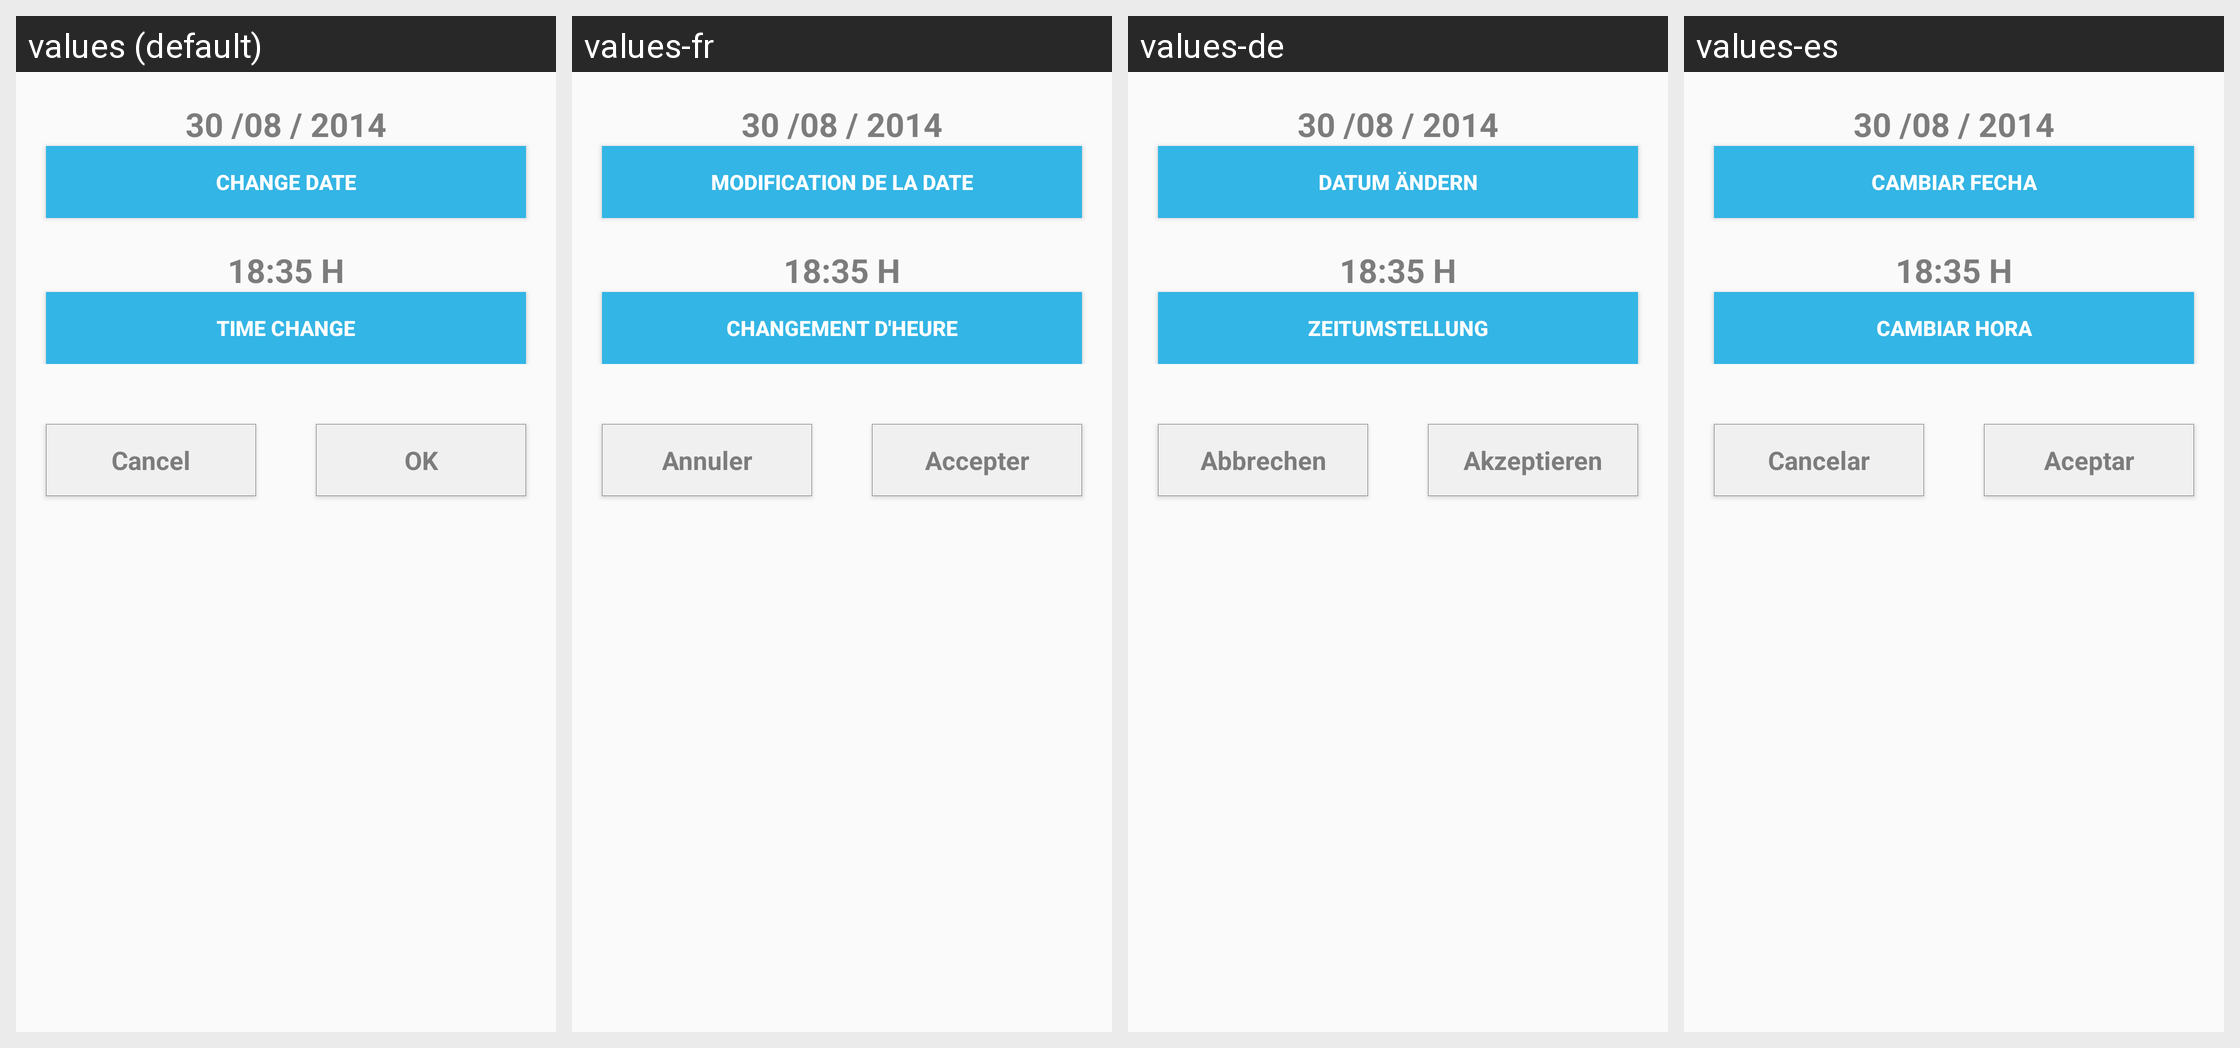

The Android screen above is rendered under several locales of the same app. Produce the string resources it draws, with the default and per-locale values.
Android screen res/layout/recordatorio.xml rendered under 4 locales, left to right: values (default), values-fr, values-de, values-es. Device: Nexus 5 (rendered at 1080×1920; each locale shown at half size, 540×960, under a caption strip naming it); theme AppTheme.
Other locales in the repository, not shown: values-en.
Strings drawn on this screen, with the default value and each locale's value (text and hints the layout hard-codes, and strings that could not be matched under every locale, appear in the picture but are not listed):

cambiarfecha
  values: Change Date
  values-fr: Modification de la date
  values-de: Datum ändern
  values-es: Cambiar Fecha

cambiarhora
  values: Time Change
  values-fr: Changement d'heure
  values-de: Zeitumstellung
  values-es: Cambiar Hora

cancelar
  values: Cancel
  values-fr: Annuler
  values-de: Abbrechen
  values-es: Cancelar

aceptar
  values: OK
  values-fr: Accepter
  values-de: Akzeptieren
  values-es: Aceptar
